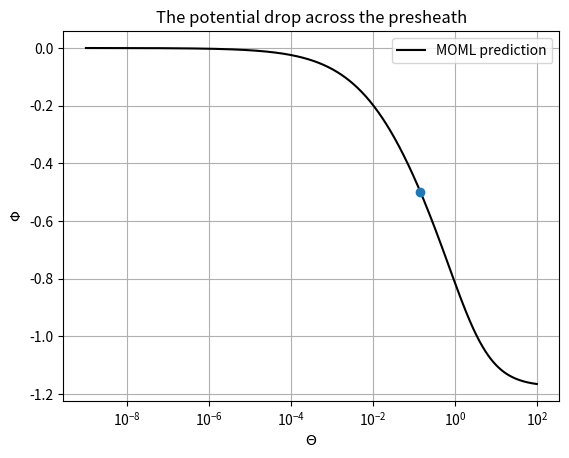

Here is the Python script that generated this plot:
import numpy as np
import scipy as sp
import scipy.special as sps
import matplotlib.pyplot as plt 
import scipy.optimize as spo

def realLambertW(x):
    if type(x) is float or type(x) is int or type(x) is np.float64 :
        w = sps.lambertw(x)
        if np.imag(w)==0:
            W = np.real(w)
            return(W)
        else:
            return('This value is outside the accepted range')
    elif type(x) is np.ndarray or type(x) is list:
        W = np.zeros(len(x))
        for i in range(0,len(x)):
            
            if np.imag(sps.lambertw(x[i]))==0:
                W[i]= np.real(sps.lambertw(x[i]))
            else:
                print('The value at position ' +str(i)+' is outside the accepted range')
        return(W)
    else:
        return('This is an invalid input')

def sheath_pot(Theta,gamma): #gamma = 5/3
    Phi = Theta - realLambertW((np.sqrt(2*np.pi*Theta*(1+(gamma)*Theta)))*np.exp(Theta)) 
    return Phi #returned phi is positive     

#def presheath_drop(Theta,gamma):
#    return -1*0.5 + (-1*gamma + 3/2)*Theta

#def RI(Theta,gamma = 5/3):
#    return (sheath_pot(Theta,gamma) - presheath_drop(Theta,gamma))

Theta = np.logspace(-9,2,1000)
gamma = 5/3
mu = 43
z = 1
Phi_s = sheath_pot(Theta,gamma)

indices = []
for i in range(len(Phi_s)):
    if (np.absolute(Phi_s[i]) <= 0.5):
        indices.append(i)
max_index = np.max(indices)

#Phi_ps = presheath_drop(Theta,gamma)

#Theta1 = fsolve(RI,0)
#Theta2 = fsolve(RI,1e1)
#print(Theta1, Theta2)

plt.plot(Theta,Phi_s,color = 'Black',label = "MOML prediction")
plt.plot(Theta[max_index],Phi_s[max_index],'o')
#plt.plot(Theta,Phi_ps,'--',color = 'Red', label = "Derived prediction")
#plt.plot(Theta1,presheath_drop(Theta1,5/3),'x',color = "Blue", label = f"Theta1 = {Theta1}")
#plt.plot(Theta2,presheath_drop(Theta2,5/3),'x',color = "Blue", label = f"Theta2 = {Theta2}")
plt.grid()
plt.title('The potential drop across the presheath')
plt.xlabel('$\Theta$')
plt.ylabel('$\Phi$')
plt.xscale('log')
plt.legend()
plt.show()
